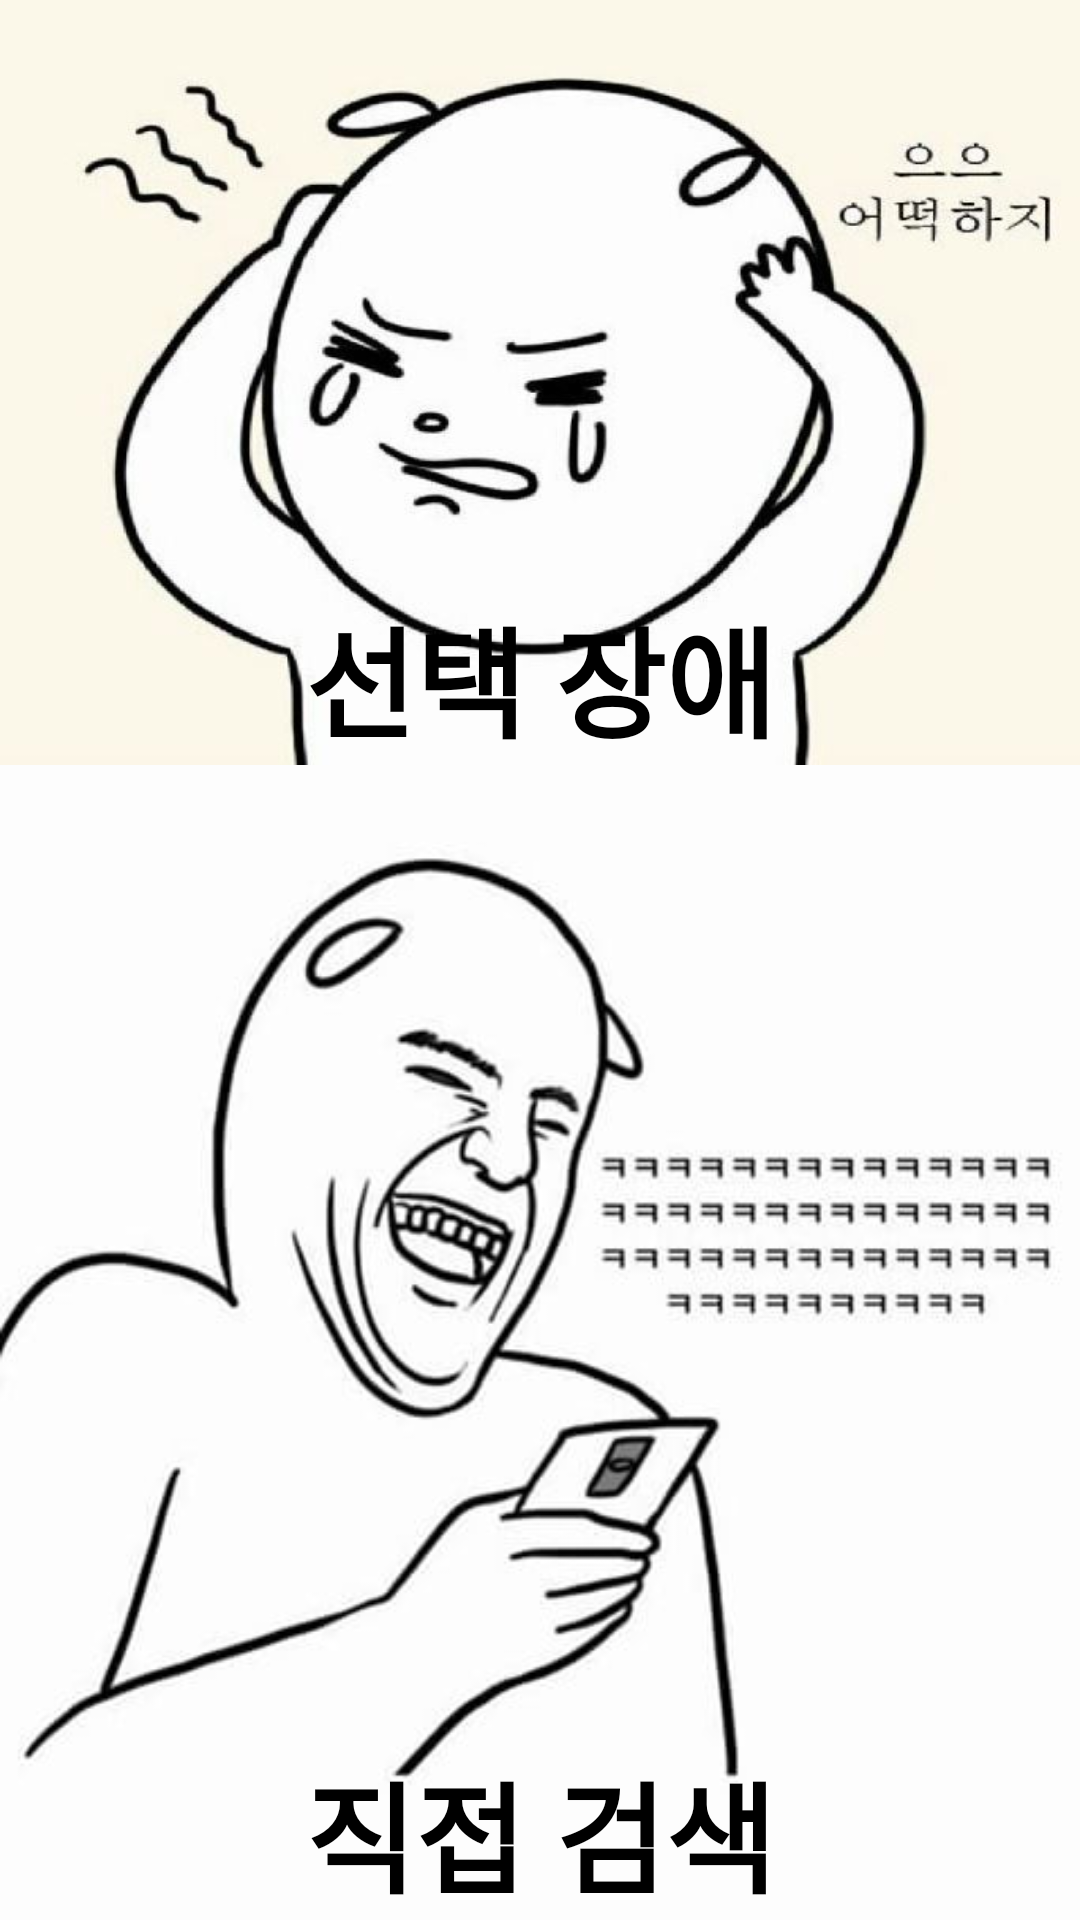

The Android layout XML behind this screen, and the referenced resources:
<!-- AndroidManifest.xml: application theme AppTheme -->
<!-- res/layout/activity_main.xml -->
<?xml version="1.0" encoding="utf-8"?>
<android.support.constraint.ConstraintLayout xmlns:android="http://schemas.android.com/apk/res/android"
    xmlns:app="http://schemas.android.com/apk/res-auto"
    xmlns:tools="http://schemas.android.com/tools"
    android:layout_width="match_parent"
    android:layout_height="match_parent"
    tools:context="com.example.one10.myapplication.MainActivity">

    <Button
        android:id="@+id/button_what"
        android:layout_width="fill_parent"
        android:layout_height="255dp"
        android:background="@drawable/select_disorder"
        android:text="선택 장애"
        android:textColor="#000000"
        android:textSize="40dp"
        android:textStyle="bold"
        android:gravity="bottom|center_horizontal"
        app:layout_constraintEnd_toEndOf="parent"
        app:layout_constraintStart_toStartOf="parent"
        app:layout_constraintTop_toTopOf="parent" />

    <Button
        android:id="@+id/button_search"
        android:layout_width="0dp"
        android:layout_height="0dp"
        android:background="@drawable/select_search"
        android:text="직접 검색"
        android:textColor="#000000"
        android:textSize="40dp"
        android:textStyle="bold"
        android:gravity="bottom|center_horizontal"
        app:layout_constraintBottom_toBottomOf="parent"
        app:layout_constraintEnd_toEndOf="parent"
        app:layout_constraintStart_toStartOf="parent"
        app:layout_constraintTop_toBottomOf="@+id/button_what" />


</android.support.constraint.ConstraintLayout>
<!-- resources referenced by this layout -->
<resources>
  <!-- drawable select_disorder: jpg bitmap (drawable, 36262 bytes) -->
  <!-- drawable select_search: jpg bitmap (drawable, 18027 bytes) -->
  <style name="AppTheme" parent="Theme.AppCompat.Light.DarkActionBar">
          
          
          <item name="colorPrimary">@color/colorPrimary</item>
          <item name="colorPrimaryDark">@color/colorPrimaryDark</item>
          <item name="colorAccent">@color/colorAccent</item>
      </style>
  <!-- not gathered from this repository: default colours our renderer supplied (Android Studio template values) -->
  <color name="colorPrimary">#FF6200EE</color>
  <color name="colorPrimaryDark">#FF3700B3</color>
  <color name="colorAccent">#FF03DAC5</color>
</resources>
